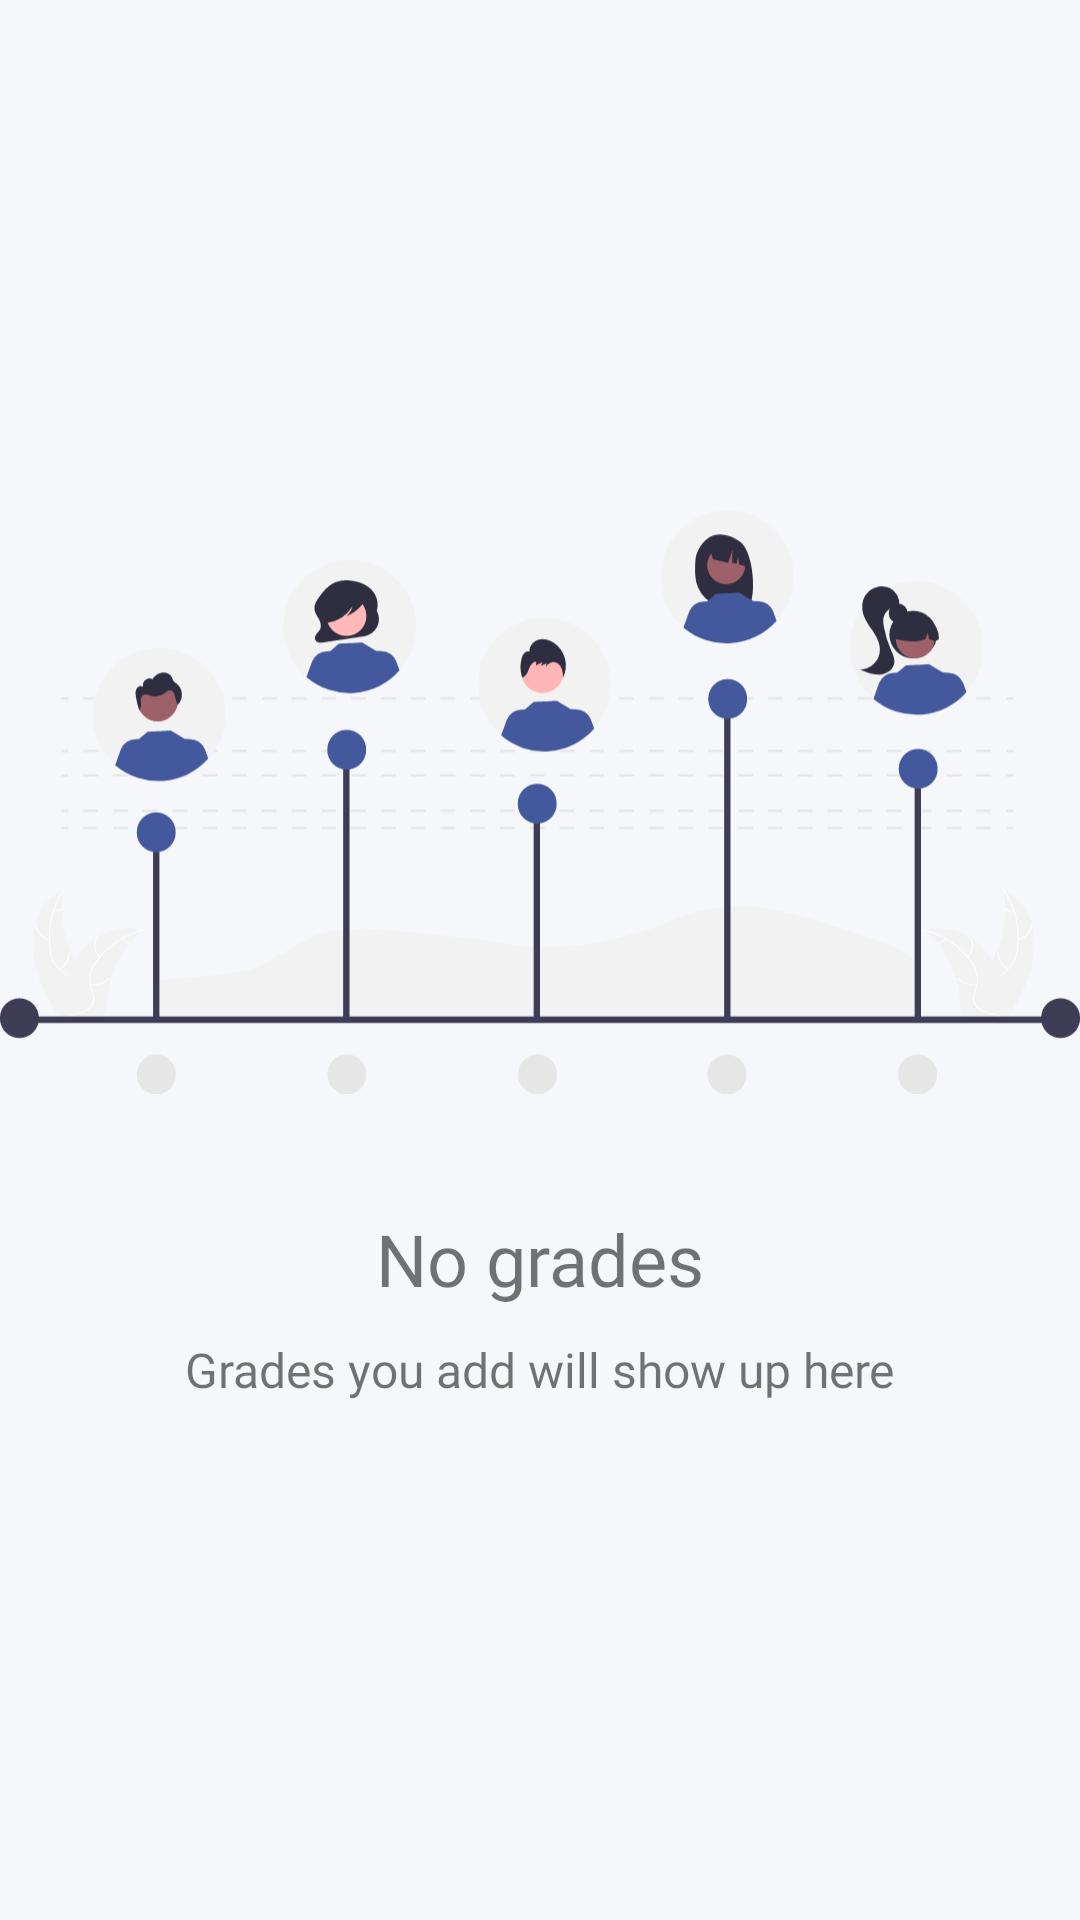

Produce the Android XML layout that renders to this screen, including the resource entries it uses.
<!-- AndroidManifest.xml: application theme Theme.StudentAssistant -->
<!-- res/layout/grade_empty_state.xml -->
<?xml version="1.0" encoding="utf-8"?>
<androidx.constraintlayout.widget.ConstraintLayout xmlns:android="http://schemas.android.com/apk/res/android"
    android:layout_width="match_parent"
    android:layout_height="match_parent"
    xmlns:app="http://schemas.android.com/apk/res-auto"
    android:background="@color/light_backgrounds_main_background">

    <ImageView
        android:id="@+id/iv_no_grade_illustration"
        android:layout_width="match_parent"
        android:layout_height="200dp"
        app:layout_constraintVertical_bias="0.38"
        android:src="@drawable/ic_illustration_no_grade"
        app:layout_constraintBottom_toBottomOf="parent"
        app:layout_constraintEnd_toEndOf="parent"
        app:layout_constraintStart_toStartOf="parent"
        app:layout_constraintTop_toTopOf="parent"/>

    <TextView
        android:id="@+id/tv_no_grade"
        android:layout_width="wrap_content"
        android:layout_height="wrap_content"
        android:fontFamily="@font/lato_bold"
        android:text="@string/no_grades"
        android:textSize="24sp"
        app:layout_constraintBottom_toBottomOf="parent"
        app:layout_constraintEnd_toEndOf="parent"
        app:layout_constraintStart_toStartOf="parent"
        app:layout_constraintTop_toBottomOf="@+id/iv_no_grade_illustration"
        app:layout_constraintVertical_bias="0.15" />


    <TextView
        android:id="@+id/tv_no_grade_description"
        android:layout_width="wrap_content"
        android:layout_height="wrap_content"
        android:layout_marginTop="10dp"
        android:fontFamily="@font/lato_medium"
        android:text="@string/grades_you_add_will_show_up_here"
        android:textSize="16sp"
        app:layout_constraintBottom_toBottomOf="parent"
        app:layout_constraintEnd_toEndOf="parent"
        app:layout_constraintStart_toStartOf="parent"
        app:layout_constraintTop_toBottomOf="@+id/tv_no_grade"
        app:layout_constraintVertical_bias="0" />
</androidx.constraintlayout.widget.ConstraintLayout>
<!-- resources referenced by this layout -->
<resources>
  <color name="light_backgrounds_main_background">#f5f7fb</color>
  <!-- drawable ic_illustration_no_grade: vector/xml drawable (drawable, 22718 chars, omitted) -->
  <string name="grades_you_add_will_show_up_here">Grades you add will show up here</string>
  <string name="no_grades">No grades</string>
  <style name="Theme.StudentAssistant" parent="Theme.MaterialComponents.DayNight.NoActionBar">
          
          <item name="colorPrimary">@color/purple_200</item>
          <item name="colorPrimaryVariant">@color/purple_700</item>
          <item name="colorOnPrimary">@color/black</item>
          
          <item name="colorSecondary">@color/teal_200</item>
          <item name="colorSecondaryVariant">@color/teal_200</item>
          <item name="colorOnSecondary">@color/black</item>
          
          <item name="android:statusBarColor">?attr/colorPrimaryVariant</item>
          
      </style>
  <color name="purple_200">#FFBB86FC</color>
  <color name="purple_700">#FF3700B3</color>
  <color name="black">#FF000000</color>
  <color name="teal_200">#FF03DAC5</color>
</resources>
